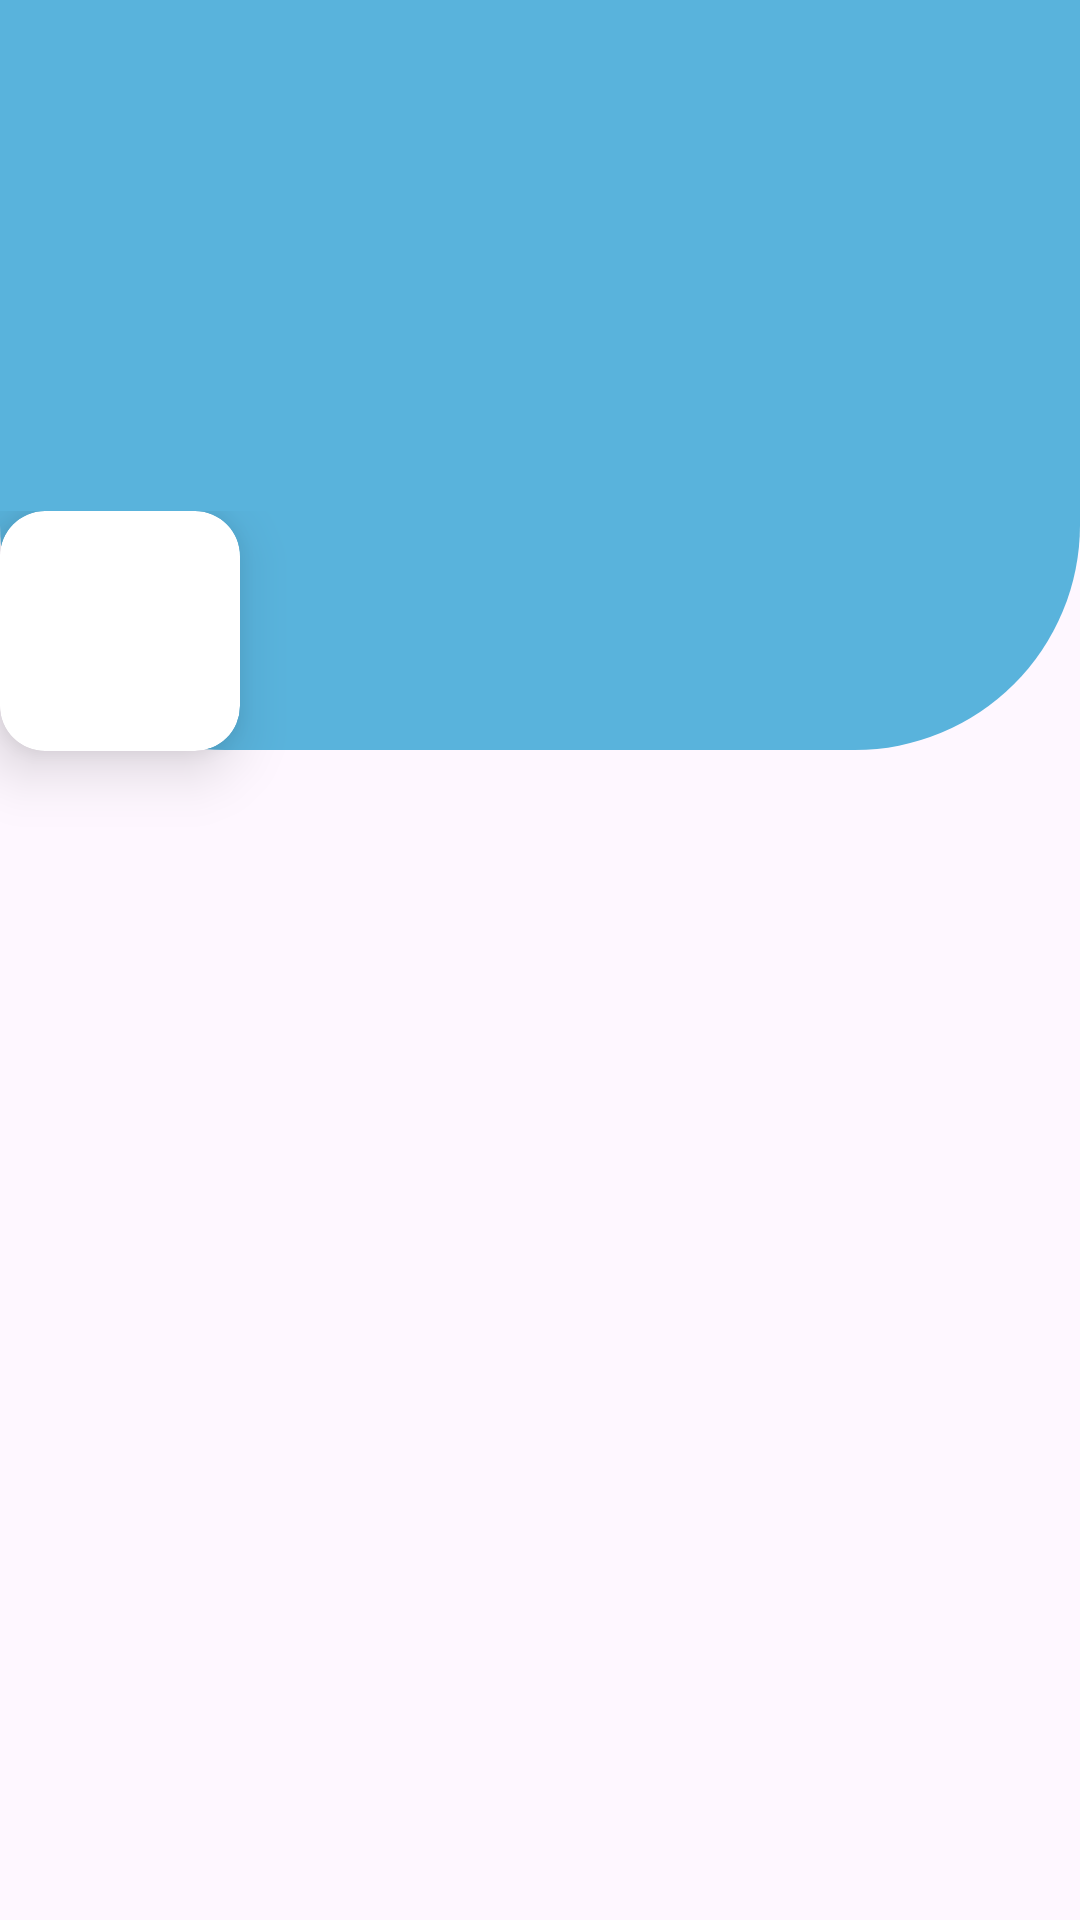

This screen was rendered from an Android layout file. Write that file and the resources it references.
<!-- AndroidManifest.xml: application theme Theme.Nyumba10 -->
<!-- res/layout/activity_home.xml -->
<?xml version="1.0" encoding="utf-8"?>
<RelativeLayout xmlns:android="http://schemas.android.com/apk/res/android"
    xmlns:app="http://schemas.android.com/apk/res-auto"
    xmlns:tools="http://schemas.android.com/tools"
    android:layout_width="match_parent"
    android:layout_height="match_parent"
    tools:context=".HomeActivity">

    <View
        android:id="@+id/view"
        android:layout_width="match_parent"
        android:layout_height="250dp"
        tools:ignore="MissingConstraints"
        android:background="@drawable/background_view"/>
    <GridLayout
        android:id="@+id/gridlayout"
        android:layout_width="match_parent"
        android:layout_height="match_parent"
        android:layout_below="@id/view"
        android:layout_marginTop="-80dp"
        android:rowCount="3"
        android:columnCount="2"
        >
   <androidx.cardview.widget.CardView
       android:layout_width="wrap_content"
       android:layout_height="wrap_content"
       app:cardElevation="12dp"
       app:cardCornerRadius="15dp"
       >
       <LinearLayout
           android:layout_width="match_parent"
           android:layout_height="match_parent"
           android:orientation="vertical"
           >
           <ImageView
               android:layout_width="80dp"
               android:layout_height="80dp"
               android:src="@drawable/ic_home"/>
       </LinearLayout>
   </androidx.cardview.widget.CardView>

    </GridLayout>


</RelativeLayout>
<!-- resources referenced by this layout -->
<resources>
  <!-- drawable background_view (drawable) -->
  <?xml version="1.0" encoding="utf-8"?>
  <shape xmlns:android="http://schemas.android.com/apk/res/android">
  
  <corners android:bottomLeftRadius="75dp"
      android:bottomRightRadius="75dp"
      />
      <solid android:color="#59b3dc"/>
  
  </shape>
  <style name="Theme.Nyumba10" parent="Base.Theme.Nyumba10" />
  <style name="Base.Theme.Nyumba10" parent="Theme.Material3.DayNight.NoActionBar">
          
          
      </style>
</resources>
